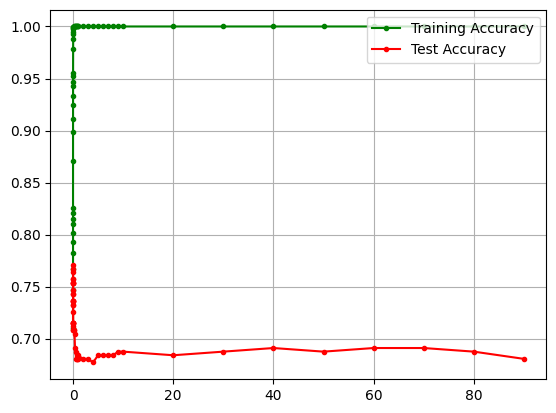

The file beside this chart, header and first rows:
0.0001, 0.7107, 0.7153
0.0002, 0.7472, 0.7465
0.0003, 0.7672, 0.7535
0.0004, 0.7819, 0.7639
0.0005, 0.7932, 0.7708
0.0006, 0.801, 0.7674
0.0007, 0.8097, 0.7569
0.0008, 0.8149, 0.7569
0.0009, 0.821, 0.7535
0.001, 0.8254, 0.7535
0.002, 0.8705, 0.7535
0.003, 0.8983, 0.7431
0.004, 0.9114, 0.7431
0.005, 0.9244, 0.7326
0.006, 0.9331, 0.7326
0.007, 0.9427, 0.7361
0.008, 0.947, 0.7361
0.009, 0.9522, 0.7361
0.01, 0.9548, 0.7361
0.02, 0.9783, 0.7257
0.03, 0.9878, 0.7153
0.04, 0.993, 0.7153
0.05, 0.9948, 0.7153
0.06, 0.9974, 0.7153
0.07, 0.9983, 0.7083
0.08, 0.9991, 0.7083
0.09, 0.9991, 0.7118
0.1, 0.9991, 0.7083
0.2, 1.0, 0.7083
0.3, 1.0, 0.7049
0.4, 1.0, 0.691
0.5, 1.0, 0.687
0.6, 1.0, 0.6806
0.7, 1.0, 0.6806
0.8, 1.0, 0.6806
0.9, 1.0, 0.6806
1.0, 1.0, 0.684
2.0, 1.0, 0.6806
3.0, 1.0, 0.6806
4.0, 1.0, 0.6771
5.0, 1.0, 0.684
6.0, 1.0, 0.684
7.0, 1.0, 0.684
8.0, 1.0, 0.684
9.0, 1.0, 0.687
10.0, 1.0, 0.687
20.0, 1.0, 0.684
30.0, 1.0, 0.687
40.0, 1.0, 0.691
50.0, 1.0, 0.687
60.0, 1.0, 0.691
70.0, 1.0, 0.691
80.0, 1.0, 0.687
90.0, 1.0, 0.6806
0.0005, 0.7932, 0.7708
